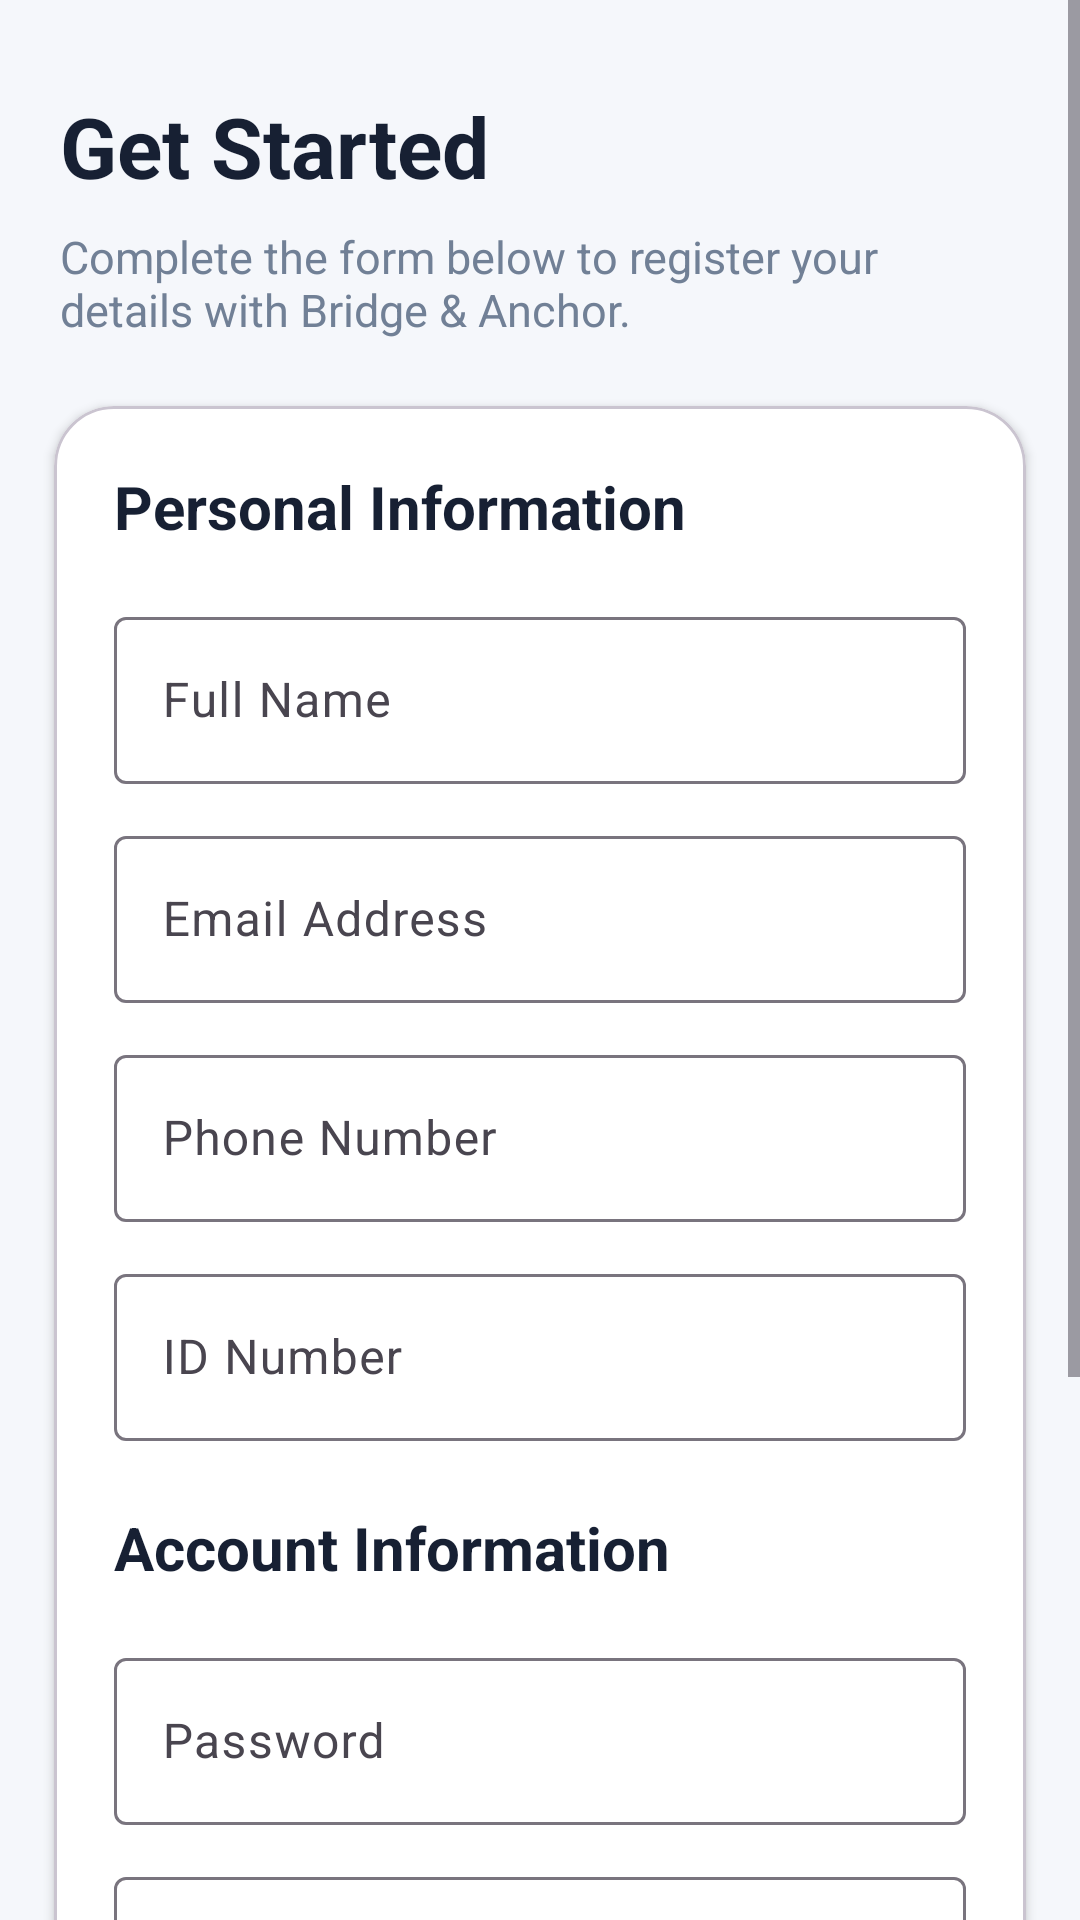

Layout XML and referenced resources for this Android screen:
<!-- AndroidManifest.xml: application theme Theme.Prototype_2 -->
<!-- res/layout/activity_register_page.xml -->
<?xml version="1.0" encoding="utf-8"?>
<androidx.constraintlayout.widget.ConstraintLayout
    xmlns:android="http://schemas.android.com/apk/res/android"
    xmlns:app="http://schemas.android.com/apk/res-auto"
    xmlns:tools="http://schemas.android.com/tools"
    android:id="@+id/main"
    android:layout_width="match_parent"
    android:layout_height="match_parent"
    android:background="#F5F7FB"
    tools:context=".Register_Page">

    <ScrollView
        android:layout_width="0dp"
        android:layout_height="0dp"
        android:fillViewport="true"
        app:layout_constraintTop_toTopOf="parent"
        app:layout_constraintBottom_toBottomOf="parent"
        app:layout_constraintStart_toStartOf="parent"
        app:layout_constraintEnd_toEndOf="parent">

        <androidx.constraintlayout.widget.ConstraintLayout
            android:layout_width="match_parent"
            android:layout_height="wrap_content"
            android:paddingBottom="30dp">

            <TextView
                android:id="@+id/txtRegisterHeader"
                android:layout_width="0dp"
                android:layout_height="wrap_content"
                android:layout_marginStart="20dp"
                android:layout_marginTop="30dp"
                android:layout_marginEnd="20dp"
                android:text="Get Started"
                android:textColor="#172033"
                android:textSize="28sp"
                android:textStyle="bold"
                app:layout_constraintTop_toTopOf="parent"
                app:layout_constraintStart_toStartOf="parent"
                app:layout_constraintEnd_toEndOf="parent" />

            <TextView
                android:id="@+id/txtRegisterIntro"
                android:layout_width="0dp"
                android:layout_height="wrap_content"
                android:layout_marginStart="20dp"
                android:layout_marginTop="8dp"
                android:layout_marginEnd="20dp"
                android:text="Complete the form below to register your details with Bridge &amp; Anchor."
                android:textColor="#718096"
                android:textSize="15sp"
                app:layout_constraintTop_toBottomOf="@id/txtRegisterHeader"
                app:layout_constraintStart_toStartOf="parent"
                app:layout_constraintEnd_toEndOf="parent" />

            <com.google.android.material.card.MaterialCardView
                android:id="@+id/registerCard"
                android:layout_width="0dp"
                android:layout_height="wrap_content"
                android:layout_marginStart="18dp"
                android:layout_marginTop="22dp"
                android:layout_marginEnd="18dp"
                app:cardBackgroundColor="#FFFFFF"
                app:cardCornerRadius="20dp"
                app:cardElevation="2dp"
                app:layout_constraintTop_toBottomOf="@id/txtRegisterIntro"
                app:layout_constraintStart_toStartOf="parent"
                app:layout_constraintEnd_toEndOf="parent">

                <LinearLayout
                    android:layout_width="match_parent"
                    android:layout_height="wrap_content"
                    android:orientation="vertical"
                    android:padding="20dp">

                    <TextView
                        android:layout_width="match_parent"
                        android:layout_height="wrap_content"
                        android:text="Personal Information"
                        android:textColor="#172033"
                        android:textSize="20sp"
                        android:textStyle="bold" />

                    <com.google.android.material.textfield.TextInputLayout
                        android:layout_width="match_parent"
                        android:layout_height="wrap_content"
                        android:layout_marginTop="18dp"
                        android:hint="Full Name">

                        <com.google.android.material.textfield.TextInputEditText
                            android:id="@+id/edtFullName"
                            android:layout_width="match_parent"
                            android:layout_height="wrap_content"
                            android:inputType="textPersonName" />

                    </com.google.android.material.textfield.TextInputLayout>

                    <com.google.android.material.textfield.TextInputLayout
                        android:layout_width="match_parent"
                        android:layout_height="wrap_content"
                        android:layout_marginTop="12dp"
                        android:hint="Email Address">

                        <com.google.android.material.textfield.TextInputEditText
                            android:id="@+id/edtEmail"
                            android:layout_width="match_parent"
                            android:layout_height="wrap_content"
                            android:inputType="textEmailAddress" />

                    </com.google.android.material.textfield.TextInputLayout>

                    <com.google.android.material.textfield.TextInputLayout
                        android:layout_width="match_parent"
                        android:layout_height="wrap_content"
                        android:layout_marginTop="12dp"
                        android:hint="Phone Number">

                        <com.google.android.material.textfield.TextInputEditText
                            android:id="@+id/edtPhone"
                            android:layout_width="match_parent"
                            android:layout_height="wrap_content"
                            android:inputType="phone" />

                    </com.google.android.material.textfield.TextInputLayout>

                    <com.google.android.material.textfield.TextInputLayout
                        android:layout_width="match_parent"
                        android:layout_height="wrap_content"
                        android:layout_marginTop="12dp"
                        android:hint="ID Number">

                        <com.google.android.material.textfield.TextInputEditText
                            android:id="@+id/edtIdNumber"
                            android:layout_width="match_parent"
                            android:layout_height="wrap_content"
                            android:inputType="number" />

                    </com.google.android.material.textfield.TextInputLayout>

                    <TextView
                        android:layout_width="match_parent"
                        android:layout_height="wrap_content"
                        android:layout_marginTop="22dp"
                        android:text="Account Information"
                        android:textColor="#172033"
                        android:textSize="20sp"
                        android:textStyle="bold" />

                    <com.google.android.material.textfield.TextInputLayout
                        android:layout_width="match_parent"
                        android:layout_height="wrap_content"
                        android:layout_marginTop="18dp"
                        android:hint="Password">

                        <com.google.android.material.textfield.TextInputEditText
                            android:id="@+id/edtPassword"
                            android:layout_width="match_parent"
                            android:layout_height="wrap_content"
                            android:inputType="textPassword" />

                    </com.google.android.material.textfield.TextInputLayout>

                    <com.google.android.material.textfield.TextInputLayout
                        android:layout_width="match_parent"
                        android:layout_height="wrap_content"
                        android:layout_marginTop="12dp"
                        android:hint="Confirm Password">

                        <com.google.android.material.textfield.TextInputEditText
                            android:id="@+id/edtConfirmPassword"
                            android:layout_width="match_parent"
                            android:layout_height="wrap_content"
                            android:inputType="textPassword" />

                    </com.google.android.material.textfield.TextInputLayout>

                    <CheckBox
                        android:id="@+id/checkTerms"
                        android:layout_width="match_parent"
                        android:layout_height="wrap_content"
                        android:layout_marginTop="12dp"
                        android:text="I accept the terms and conditions"
                        android:textColor="#4A5568" />

                    <Button
                        android:id="@+id/btnSubmitRegistration"
                        android:layout_width="match_parent"
                        android:layout_height="50dp"
                        android:layout_marginTop="14dp"
                        android:text="Submit Registration"
                        android:textStyle="bold" />

                    <TextView
                        android:id="@+id/txtLoginBack"
                        android:layout_width="wrap_content"
                        android:layout_height="wrap_content"
                        android:layout_gravity="center"
                        android:layout_marginTop="18dp"
                        android:text="Already have an account? Login"
                        android:textColor="#1769E0"
                        android:textSize="14sp"
                        android:textStyle="bold" />

                </LinearLayout>

            </com.google.android.material.card.MaterialCardView>

        </androidx.constraintlayout.widget.ConstraintLayout>

    </ScrollView>

</androidx.constraintlayout.widget.ConstraintLayout>
<!-- resources referenced by this layout -->
<resources>
  <style name="Theme.Prototype_2" parent="Base.Theme.Prototype_2" />
  <style name="Base.Theme.Prototype_2" parent="Theme.Material3.DayNight.NoActionBar">
          
          
          <item name="android:windowAnimationStyle">@style/ActivityAnimation</item>
      </style>
  <style name="ActivityAnimation" parent="@android:style/Animation.Activity">
          <item name="android:activityOpenEnterAnimation">@anim/slide_in_right</item>
          <item name="android:activityOpenExitAnimation">@anim/slide_out_left</item>
          <item name="android:activityCloseEnterAnimation">@anim/slide_in_left</item>
          <item name="android:activityCloseExitAnimation">@anim/slide_out_right</item>
      </style>
</resources>
